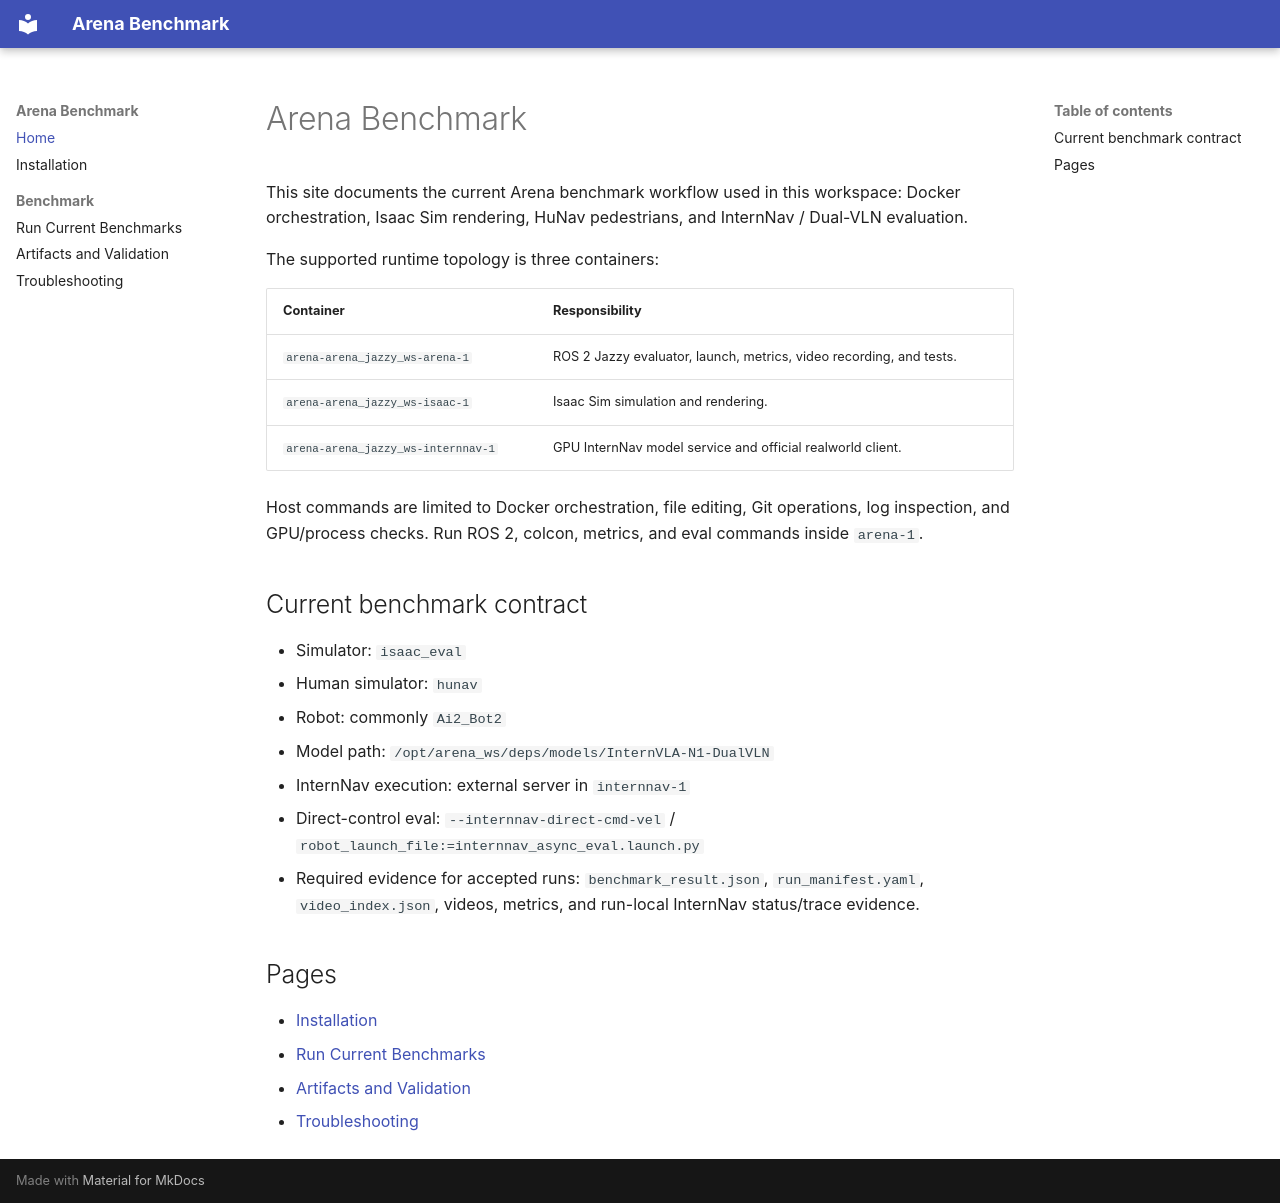

repository: Social-Nav/Arena5.0 · page: index.html · generator: mkdocs

# Arena Benchmark

This site documents the current Arena benchmark workflow used in this workspace:
Docker orchestration, Isaac Sim rendering, HuNav pedestrians, and InternNav /
Dual-VLN evaluation.

The supported runtime topology is three containers:

| Container | Responsibility |
| --- | --- |
| `arena-arena_jazzy_ws-arena-1` | ROS 2 Jazzy evaluator, launch, metrics, video recording, and tests. |
| `arena-arena_jazzy_ws-isaac-1` | Isaac Sim simulation and rendering. |
| `arena-arena_jazzy_ws-internnav-1` | GPU InternNav model service and official realworld client. |

Host commands are limited to Docker orchestration, file editing, Git operations,
log inspection, and GPU/process checks. Run ROS 2, colcon, metrics, and eval
commands inside `arena-1`.

## Current benchmark contract

- Simulator: `isaac_eval`
- Human simulator: `hunav`
- Robot: commonly `Ai2_Bot2`
- Model path: `/opt/arena_ws/deps/models/InternVLA-N1-DualVLN`
- InternNav execution: external server in `internnav-1`
- Direct-control eval: `--internnav-direct-cmd-vel` /
  `robot_launch_file:=internnav_async_eval.launch.py`
- Required evidence for accepted runs:
  `benchmark_result.json`, `run_manifest.yaml`, `video_index.json`, videos,
  metrics, and run-local InternNav status/trace evidence.

## Pages

- [Installation](installation.md)
- [Run Current Benchmarks](benchmark/running-benchmarks.md)
- [Artifacts and Validation](benchmark/outputs-and-metrics.md)
- [Troubleshooting](benchmark/troubleshooting.md)
